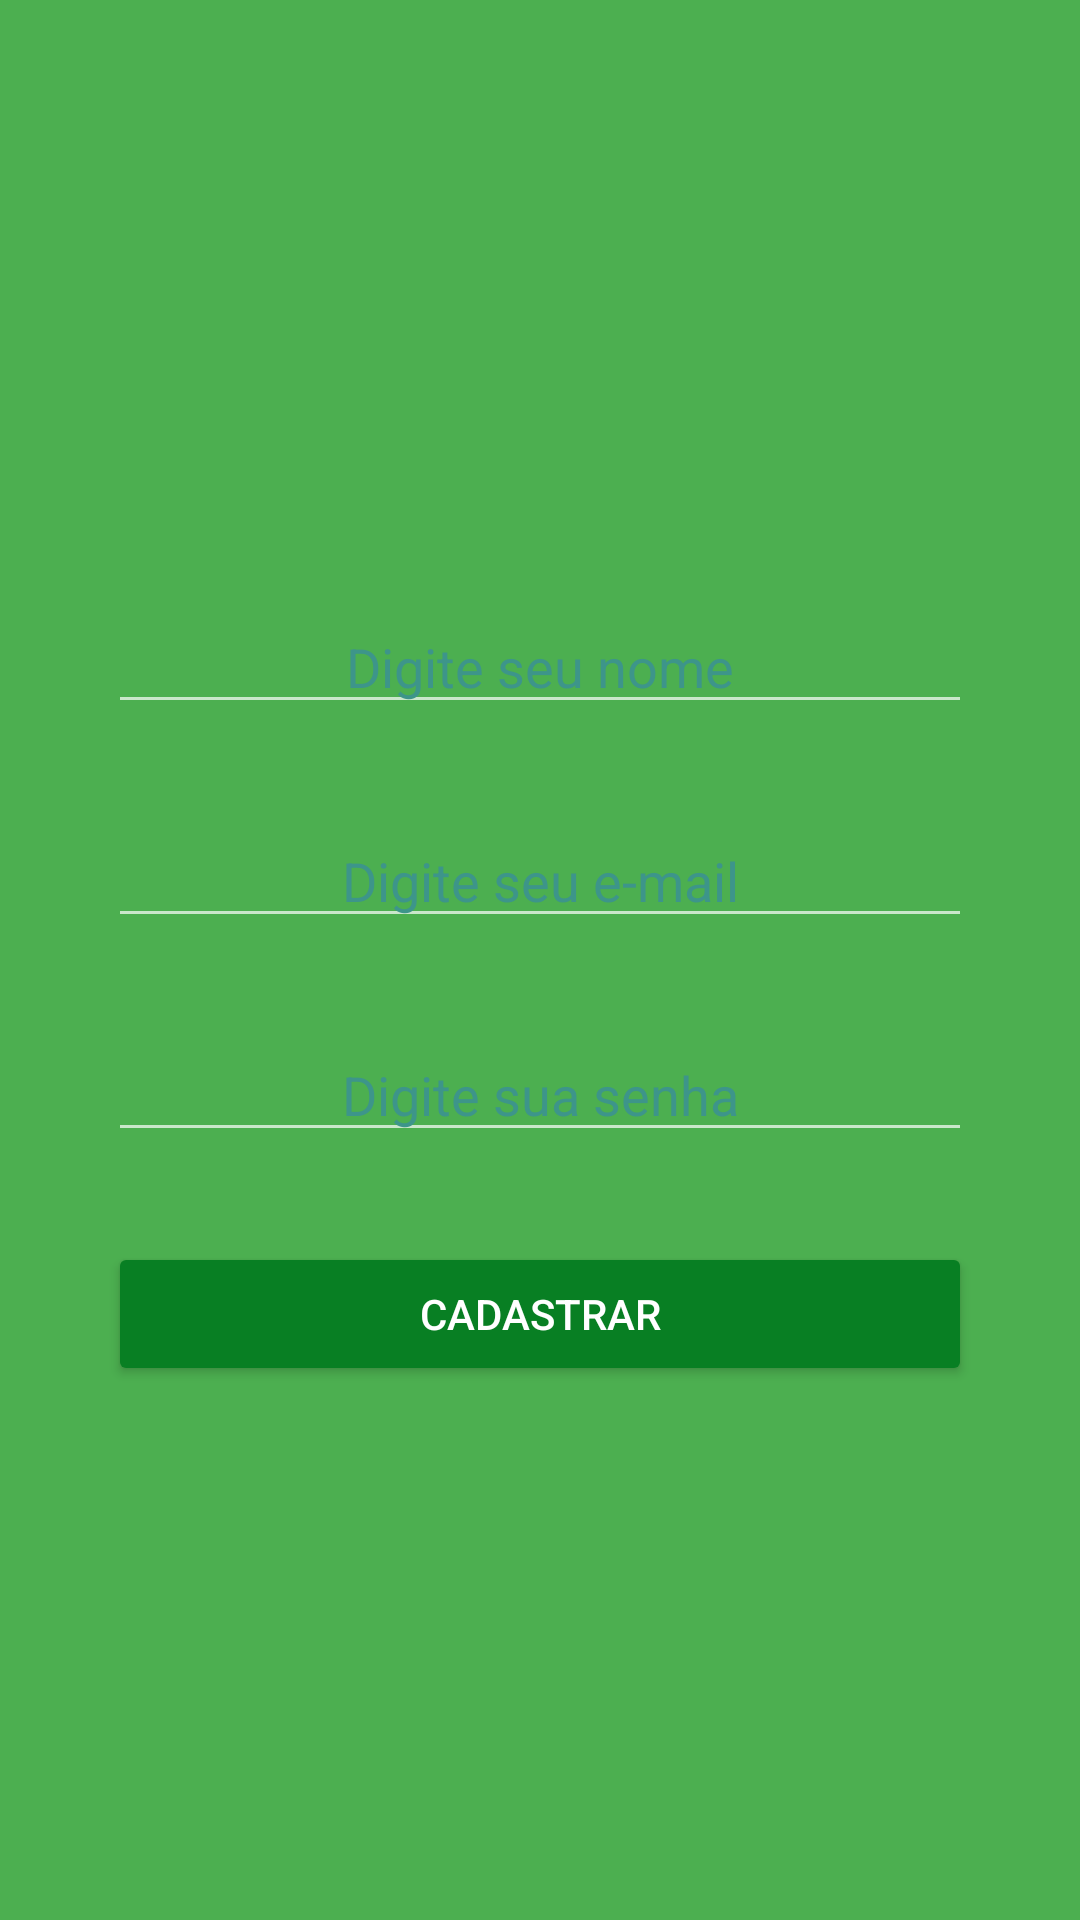

The Android layout XML behind this screen, and the referenced resources:
<!-- AndroidManifest.xml: application theme AppTheme -->
<!-- res/layout/activity_cadastro.xml -->
<?xml version="1.0" encoding="utf-8"?>
<LinearLayout
    xmlns:android="http://schemas.android.com/apk/res/android"
    xmlns:tools="http://schemas.android.com/tools"
    android:layout_width="match_parent"
    android:layout_height="match_parent"
    tools:context="br.com.chagasappandroid.vipmensagem.activity.CadastroActivity"
    android:orientation="vertical"
    android:background="@color/colorPrimary">

    <EditText
        android:id="@+id/edit_cadastro_nome"
        android:layout_width="match_parent"
        android:layout_height="wrap_content"
        android:layout_marginTop="200dp"
        android:layout_marginLeft="@dimen/edit_margin_left"
        android:layout_marginRight="@dimen/edit_margin_rigth"
        android:hint="@string/digite_seu_nome"
        android:textColorHint="@color/colorAccent"
        android:gravity="center"/>

    <EditText
        android:id="@+id/edit_cadastro_email"
        android:layout_width="match_parent"
        android:layout_height="wrap_content"
        android:layout_gravity="center_horizontal"
        android:foregroundGravity="center_vertical"
        android:layout_marginTop="30dp"
        android:layout_marginLeft="@dimen/edit_margin_left"
        android:layout_marginRight="@dimen/edit_margin_rigth"
        android:hint="@string/digite_seu_e_mail"
        android:textColorHint="@color/colorAccent"
        android:gravity="center"
        android:inputType="textEmailAddress" />

    <EditText
        android:id="@+id/edit_cadastro_senha"
        android:layout_width="match_parent"
        android:layout_height="wrap_content"
        android:layout_gravity="center_horizontal"
        android:foregroundGravity="center_vertical"
        android:layout_marginTop="30dp"
        android:layout_marginLeft="@dimen/edit_margin_left"
        android:layout_marginRight="@dimen/edit_margin_rigth"
        android:hint="Digite sua senha"
        android:textColorHint="@color/colorAccent"
        android:gravity="center"
        android:inputType="textPassword"/>

    <Button
        android:id="@+id/bt_cadastrar"
        android:layout_width="match_parent"
        android:layout_height="wrap_content"
        android:layout_marginLeft="@dimen/edit_margin_left"
        android:layout_marginRight="@dimen/edit_margin_rigth"
        android:layout_marginTop="30dp"
        android:text="@string/bt_cadastrar"
        android:theme="@style/botaoPadrao"/>

</LinearLayout>
<!-- resources referenced by this layout -->
<resources>
  <color name="colorAccent">#3d958a</color>
  <color name="colorPrimary">#4caf50</color>
  <dimen name="edit_margin_left">36dp</dimen>
  <dimen name="edit_margin_rigth">36dp</dimen>
  <string name="bt_cadastrar">Cadastrar</string>
  <string name="digite_seu_e_mail">Digite seu e-mail</string>
  <string name="digite_seu_nome">Digite seu nome</string>
  <style name="botaoPadrao" parent="Theme.AppCompat.Light">
          <item name="colorButtonNormal">@color/colorPrimaryDark</item>
          <item name="android:textColor">@android:color/white</item>
  
      </style>
  <style name="AppTheme" parent="Theme.AppCompat.NoActionBar">
          
          <item name="colorPrimary">@color/colorPrimary</item>
          <item name="android:windowBackground">@android:color/white</item>
          <item name="colorPrimaryDark">@color/colorPrimaryDark</item>
          <item name="colorAccent">@color/colorAccent</item>
  
      </style>
  <color name="colorPrimaryDark">#087f23</color>
</resources>
